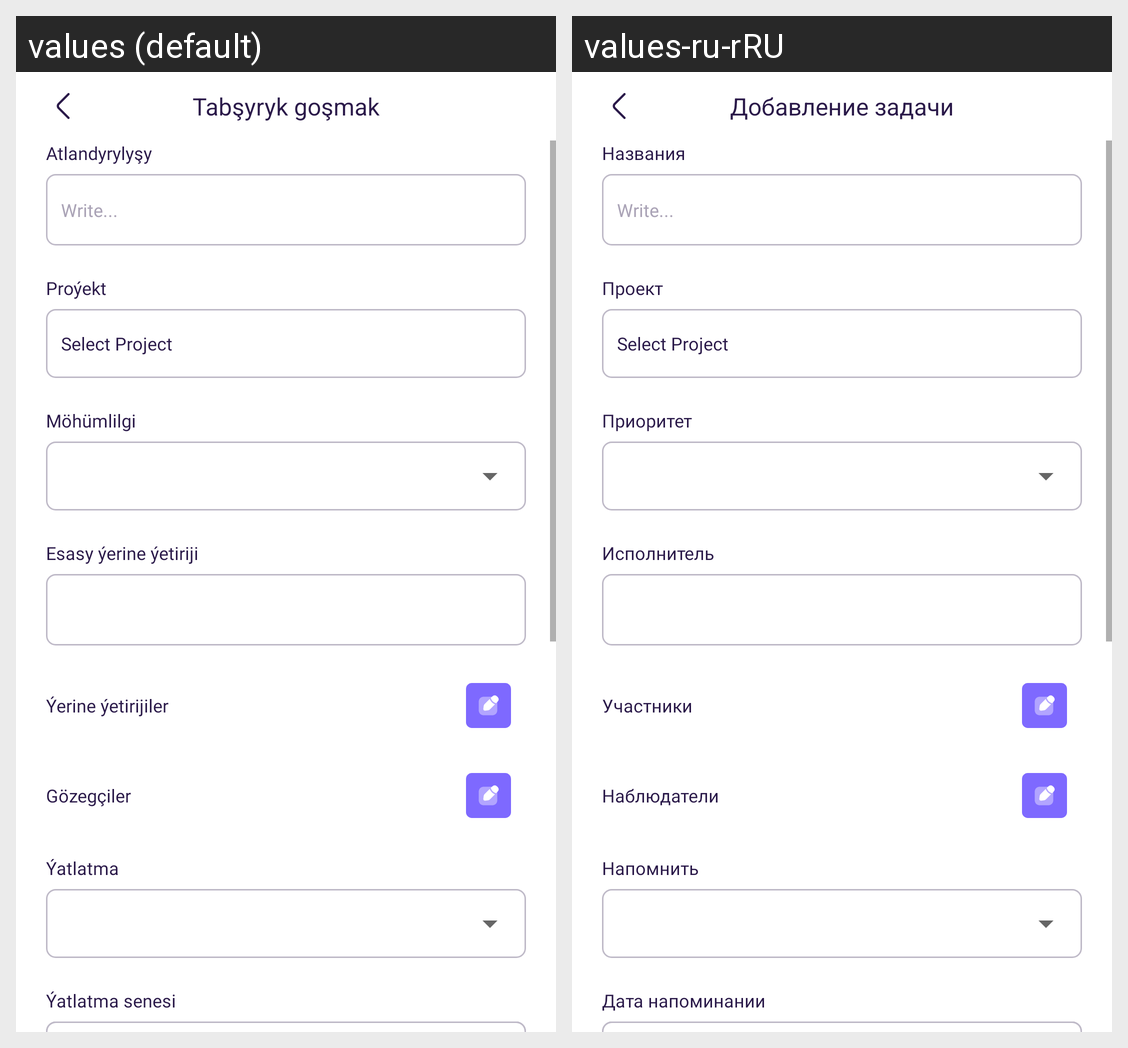

The Android screen above is rendered under two locales of the same app. Produce the string resources it draws, with the default and per-locale values.
Android screen res/layout/fragment_add_task.xml rendered under 2 locales, left to right: values (default), values-ru-rRU. Device: Nexus 5 (rendered at 1080×1920; each locale shown at half size, 540×960, under a caption strip naming it); theme Theme.CRM.
Strings drawn on this screen, with the default value and each locale's value (text and hints the layout hard-codes, and strings that could not be matched under every locale, appear in the picture but are not listed):

new_task
  values: Tabşyryk goşmak
  values-ru-rRU: Добавление задачи

title_name
  values: Atlandyrylyşy
  values-ru-rRU: Названия

project
  values: Proýekt
  values-ru-rRU: Проект

importancy
  values: Möhümlilgi
  values-ru-rRU: Приоритет

executor
  values: Esasy ýerine ýetiriji
  values-ru-rRU: Исполнитель

executors
  values: Ýerine ýetirijiler
  values-ru-rRU: Участники

observers
  values: Gözegçiler
  values-ru-rRU: Наблюдатели

remind
  values: Ýatlatma
  values-ru-rRU: Напомнить

date_remind
  values: Ýatlatma senesi
  values-ru-rRU: Дата напоминании
